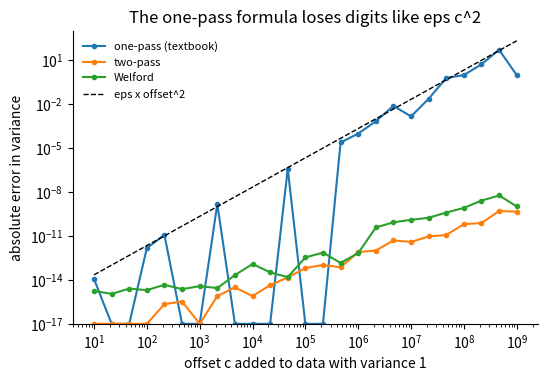

The script that saved this image:
# DEP 803 -- Chapter 1: Notation, Vectors, Matrices and Computational Precision
# Figure: error of one-pass, two-pass and Welford variances against the offset.
# (c) 2026 Stephen E. Moore. MIT Licence.
import numpy as np
import matplotlib.pyplot as plt

plt.rcParams.update({"font.size": 10, "axes.spines.top": False,
                     "axes.spines.right": False})
rng = np.random.default_rng(803)
z = rng.standard_normal(10_000)
z = (z - z.mean()) / z.std(ddof=1)        # sample variance exactly 1


def one_pass(x):
    return ((x * x).sum() - x.sum() ** 2 / x.size) / (x.size - 1)


def two_pass(x):
    d = x - x.mean()
    return (d @ d) / (x.size - 1)


def welford(x):
    mean, m2 = 0.0, 0.0
    for k, xk in enumerate(x, start=1):
        delta = xk - mean
        mean += delta / k
        m2 += delta * (xk - mean)
    return m2 / (len(x) - 1)


c = np.logspace(1, 9, 25)
errs = np.array([[abs(f(ci + z) - 1.0) for f in (one_pass, two_pass)]
                 + [abs(welford((ci + z).tolist()) - 1.0)] for ci in c])
errs = np.maximum(errs, 1e-17)            # show exact zeros on the log axis
fig, ax = plt.subplots(figsize=(6, 3.8))
for j, lab in enumerate(["one-pass (textbook)", "two-pass", "Welford"]):
    ax.loglog(c, errs[:, j], "o-", ms=3, label=lab)
ax.loglog(c, np.finfo(float).eps * c**2, "k--", lw=1, label="eps x offset^2")
ax.set_ylim(1e-17, 1e3)
ax.set_xlabel("offset c added to data with variance 1")
ax.set_ylabel("absolute error in variance")
ax.set_title("The one-pass formula loses digits like eps c^2")
ax.legend(frameon=False, fontsize=8)
plt.savefig("ch01_variance.pdf", bbox_inches="tight")
print("largest one-pass error: %.2e" % errs[:, 0].max())
